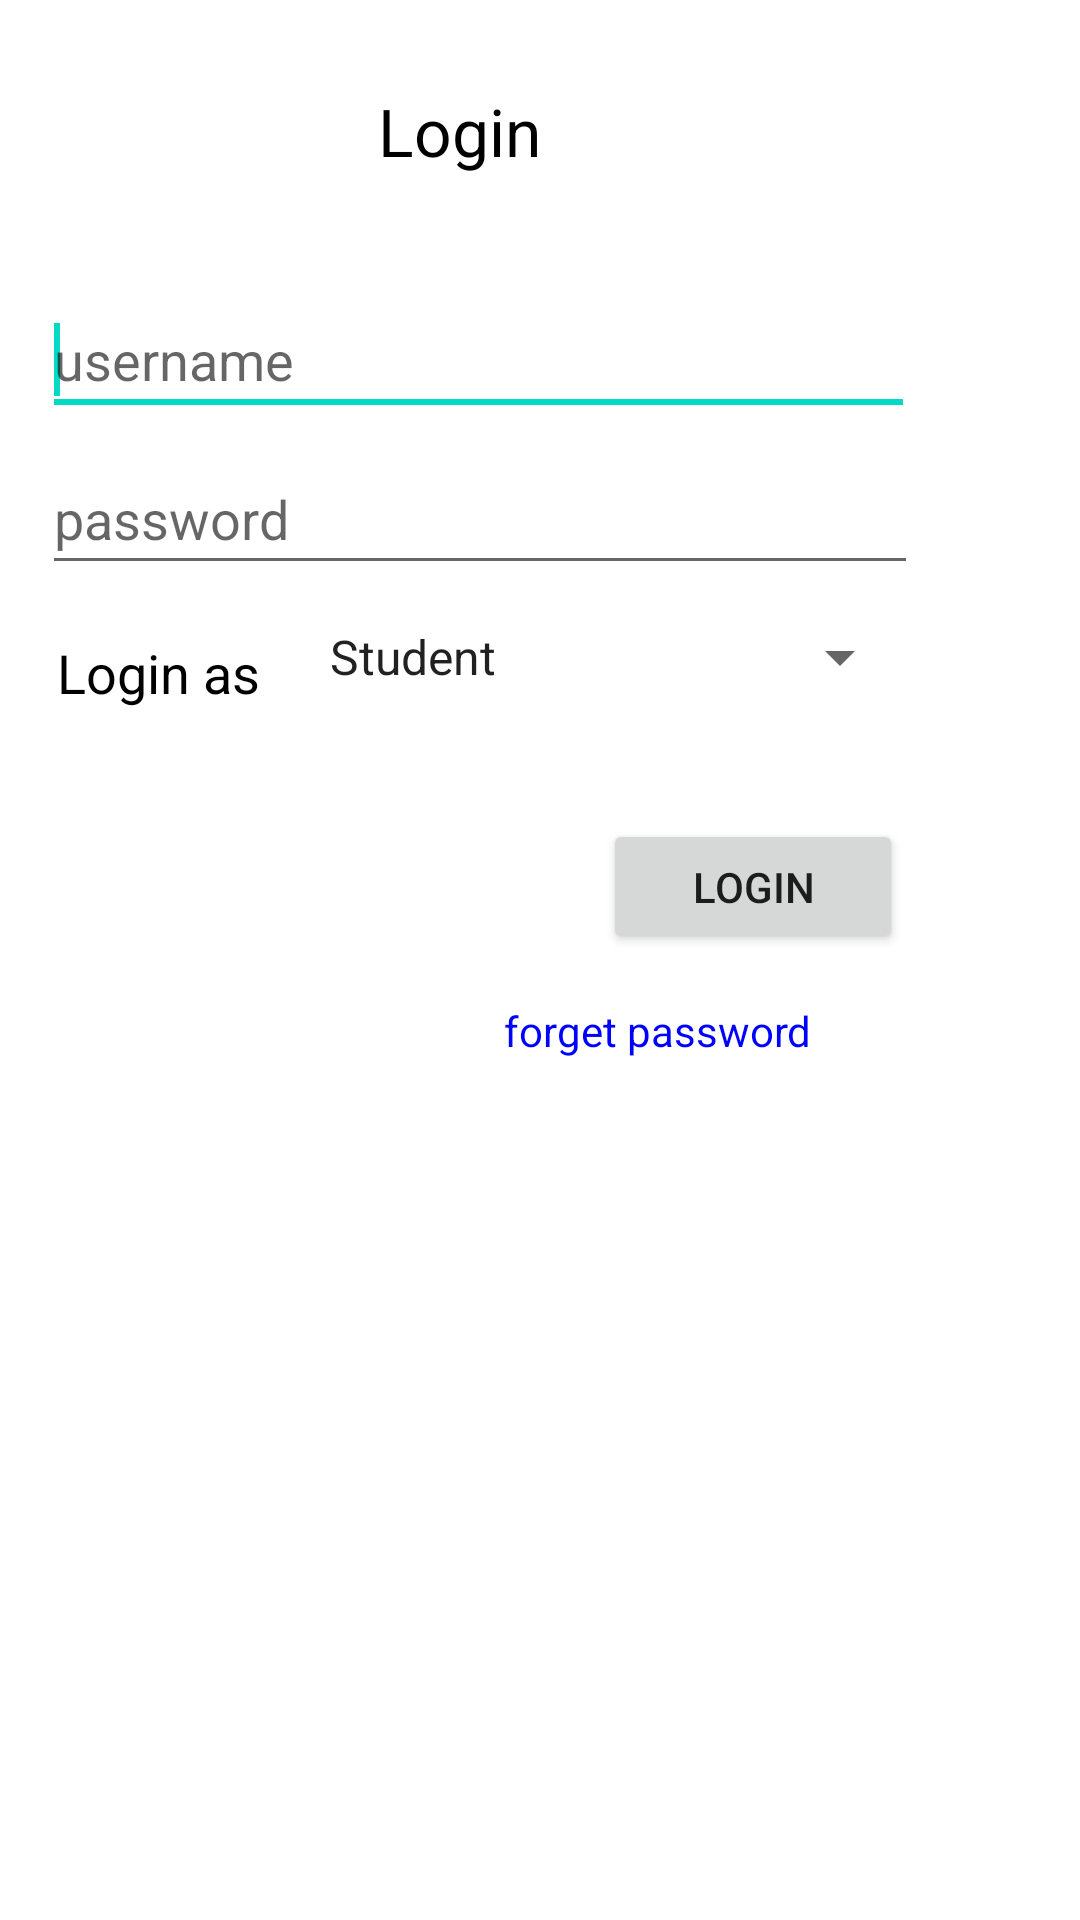

Reconstruct the res/layout file that produces this screen, plus the resources it refers to.
<!-- AndroidManifest.xml: application theme AppTheme -->
<!-- res/layout/activity_login.xml -->
<?xml version="1.0" encoding="utf-8"?>
<LinearLayout
  xmlns:android="http://schemas.android.com/apk/res/android"
  android:orientation="vertical"
  android:layout_width="fill_parent"
  android:background="@drawable/bg"
  android:layout_height="fill_parent">
    <AbsoluteLayout android:layout_height="fill_parent" android:layout_width="fill_parent" android:id="@+id/absoluteLayout1">
        <TextView android:text="Login" android:layout_height="wrap_content" android:id="@+id/textView1" android:layout_x="126dp" android:textAppearance="?android:attr/textAppearanceLarge" android:textColor="#000000" android:layout_width="wrap_content" android:layout_y="29dp"></TextView>
        <EditText android:inputType="textPersonName" android:layout_height="47dp" android:hint="username" android:layout_x="14dp" android:layout_width="291dp" android:layout_y="95dp" android:id="@+id/usernameLogin">
            <requestFocus></requestFocus>
        </EditText>
        <EditText android:inputType="textPassword" android:layout_height="47dp" android:hint="password" android:layout_x="14dp" android:id="@+id/passwordLogin" android:layout_width="292dp" android:layout_y="148dp"></EditText>
        <TextView android:text="forget password" android:layout_height="wrap_content" android:id="@+id/forgetpassLogin" android:layout_x="168dp" android:textAppearance="?android:attr/textAppearanceSmall" android:textColor="#0000ff" android:layout_width="121dp" android:layout_y="334dp"></TextView>
        <TextView android:text="Login as" android:layout_height="wrap_content" android:id="@+id/textView2" android:textAppearance="?android:attr/textAppearanceMedium" android:textColor="#000000" android:layout_width="wrap_content" android:layout_x="19dp" android:layout_y="212dp"></TextView>
        <Spinner android:layout_x="102dp" android:layout_height="wrap_content" android:layout_y="207dp" android:layout_width="202dp" android:id="@+id/spinnerLogin" android:entries="@array/login"></Spinner>
        <Button android:text="Login" android:layout_height="45dp" android:id="@+id/loginLogin" android:layout_width="100dp" android:layout_x="201dp" android:layout_y="273dp"></Button>
    </AbsoluteLayout>
    
</LinearLayout>
<!-- resources referenced by this layout -->
<resources>
  <string-array name="login">
          <item>Student</item>
          <item>Faculty</item>
          <item>Admin</item>
      </string-array>
</resources>
